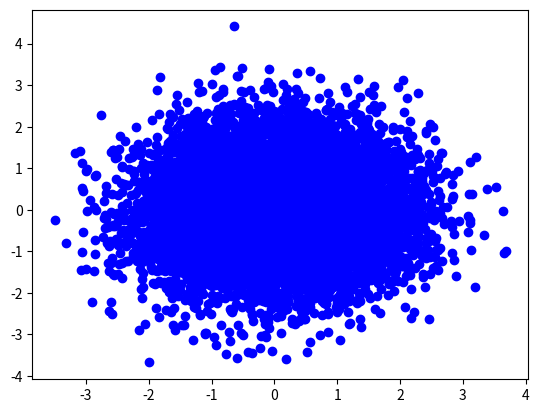

Here is the Python script that generated this plot:
#!/usr/bin/python

import numpy as np
import math
from matplotlib import pyplot as plt


def box_muller(u, v):
    X = []
    Y = []
    for x in range(0, len(u)):
        U = u[x]
        V = v[x]
        X.append(math.sqrt(-2*math.log(U))*math.cos(2*math.pi*V))
        Y.append(math.sqrt(-2*math.log(U))*math.sin(2*math.pi*V))

    return X,Y


u = np.random.rand(10000)
v = np.random.rand(10000)
x,y = box_muller(u, v)

plt.plot(x, y, 'bo')
plt.show()
